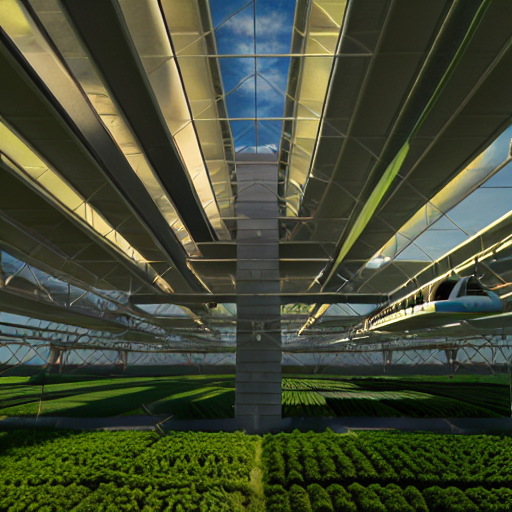
Generation parameters embedded in this image by AUTOMATIC1111 Stable Diffusion web UI or a fork of it (Forge, ...) (PNG 'parameters' text chunk):
Future farming in a stratiform city, early morning, cinematic lighting, photorealism, highly detailed, 4k
Negative prompt: low quality, low detail, blurry, distorted face, text, cartoon, unrealistic
Steps: 20, Sampler: DPM++ 2M, Schedule type: Karras, CFG scale: 7, Seed: 3762870728, Size: 512x512, Model hash: e1064869d1, Version: v1.9.4